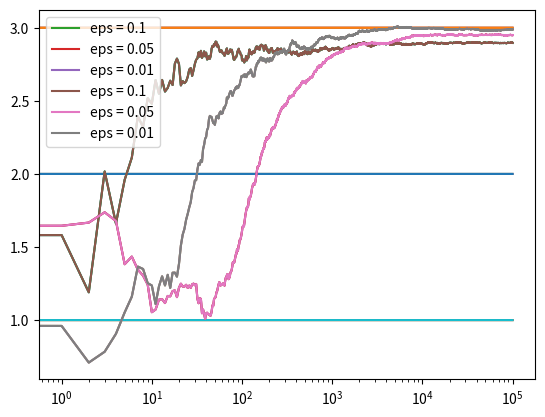

Recreate this plot in Python.
import numpy as np
import matplotlib.pyplot as plt


class Bandit:
  def __init__(self, m):
    self.m = m
    self.mean = 0
    self.N = 0

  def pull(self):
    return np.random.randn() + self.m

  def update(self, x):
    self.N += 1
    self.mean = (1 - 1.0/self.N)*self.mean + 1.0/self.N*x


def run_experiment(m1, m2, m3, eps, N):
  bandits = [Bandit(m1), Bandit(m2), Bandit(m3)]

  data = np.empty(N)
  
  for i in range(N):
    # epsilon greedy
    p = np.random.random()
    if p < eps:
      j = np.random.choice(3)
    else:
      j = np.argmax([b.mean for b in bandits])
    x = bandits[j].pull()
    bandits[j].update(x)

    # for the plot
    data[i] = x
  cumulative_average = np.cumsum(data) / (np.arange(N) + 1)

  # plot moving average ctr
  plt.plot(cumulative_average)
  plt.plot(np.ones(N)*m1)
  plt.plot(np.ones(N)*m2)
  plt.plot(np.ones(N)*m3)
  plt.xscale('log')
  plt.show()

  for b in bandits:
    print(b.mean)

  return cumulative_average

if __name__ == '__main__':
  c_1 = run_experiment(1.0, 2.0, 3.0, 0.1, 100000)
  c_05 = run_experiment(1.0, 2.0, 3.0, 0.05, 100000)
  c_01 = run_experiment(1.0, 2.0, 3.0, 0.01, 100000)

  # log scale plot
  plt.plot(c_1, label='eps = 0.1')
  plt.plot(c_05, label='eps = 0.05')
  plt.plot(c_01, label='eps = 0.01')
  plt.legend()
  plt.xscale('log')
  plt.show()


  # linear plot
  plt.plot(c_1, label='eps = 0.1')
  plt.plot(c_05, label='eps = 0.05')
  plt.plot(c_01, label='eps = 0.01')
  plt.legend()
  plt.show()

